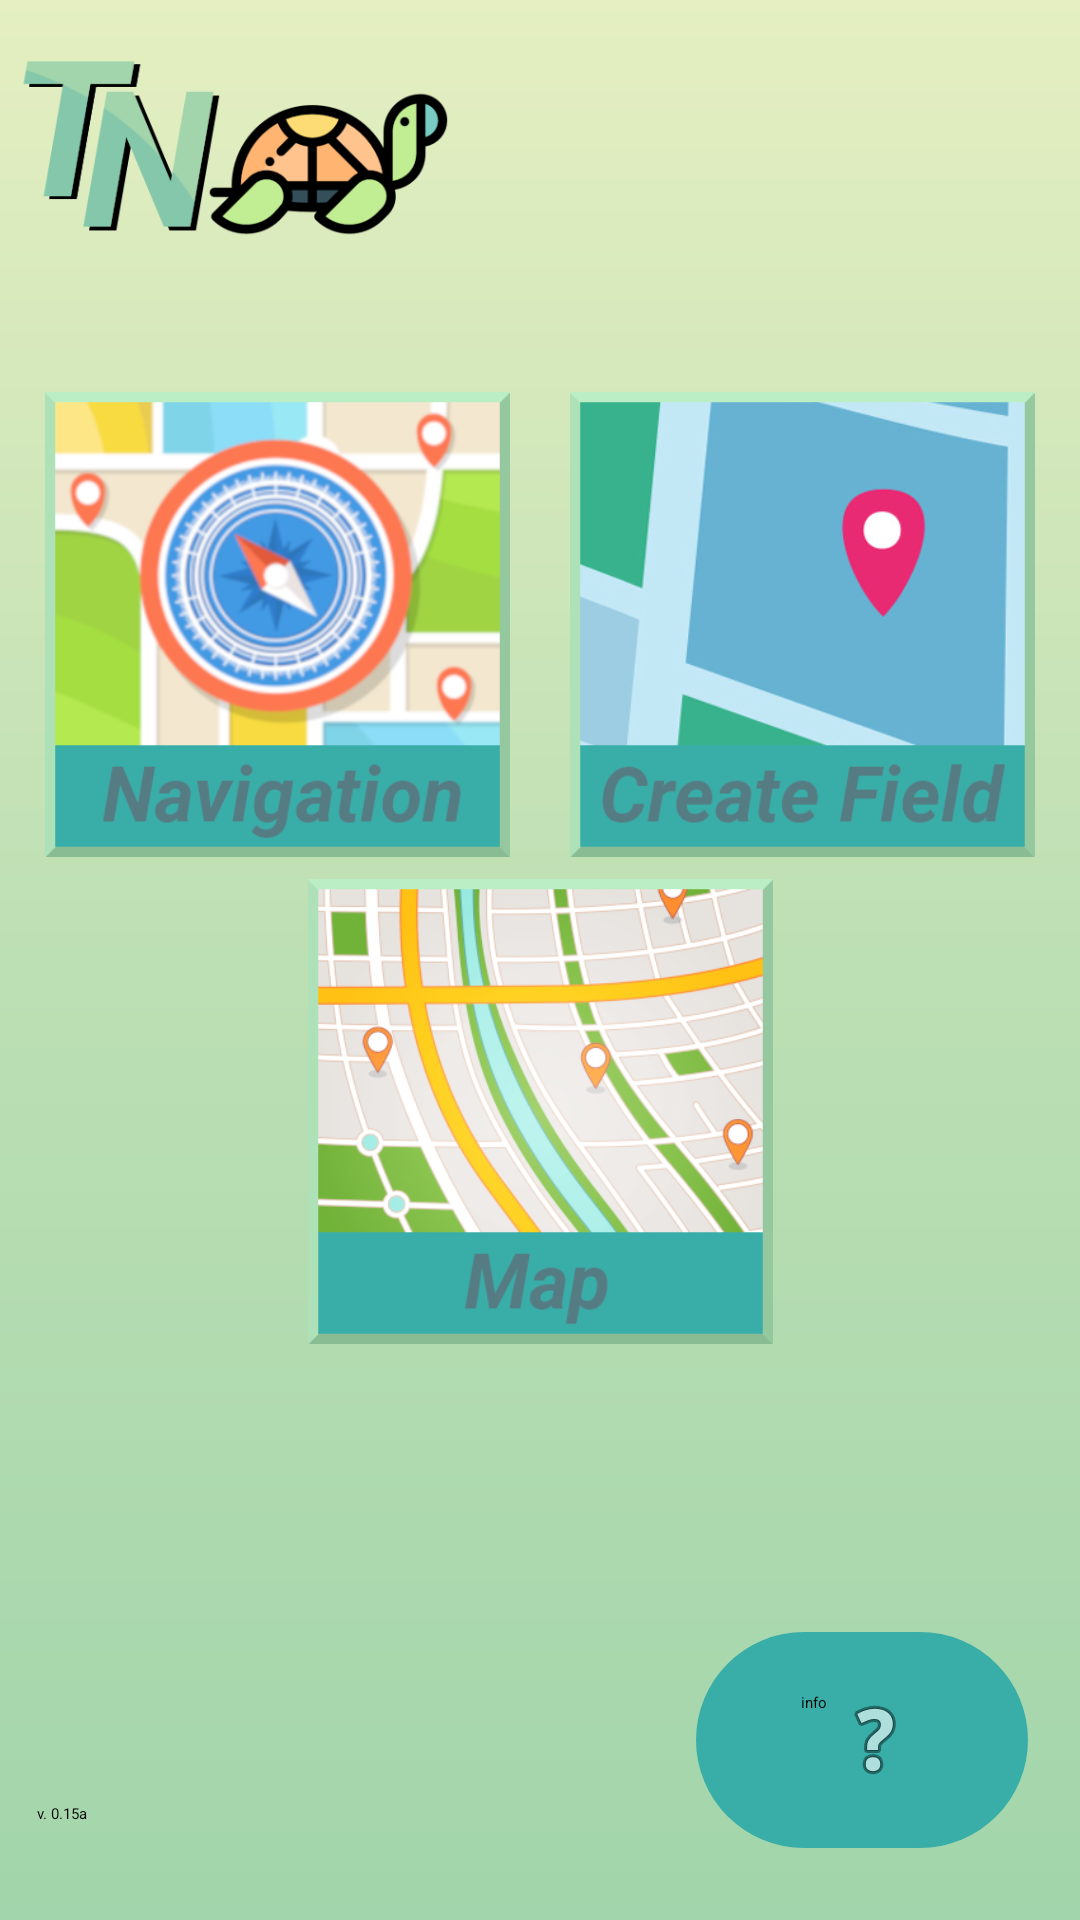

Reconstruct the res/layout file that produces this screen, plus the resources it refers to.
<!-- AndroidManifest.xml: application theme Theme.AgricultureNavigation -->
<!-- res/layout/activity_main.xml -->
<androidx.constraintlayout.widget.ConstraintLayout xmlns:android="http://schemas.android.com/apk/res/android"
    xmlns:app="http://schemas.android.com/apk/res-auto"
    xmlns:tools="http://schemas.android.com/tools"
    android:layout_width="match_parent"
    android:layout_height="match_parent"
    android:background="@drawable/gradient_background">

    <ImageView
        android:id="@+id/mapImage"
        android:layout_width="155dp"
        android:layout_height="155dp"
        android:layout_marginStart="70dp"
        android:layout_marginTop="15dp"
        android:layout_marginEnd="70dp"
        android:layout_marginBottom="200dp"
        android:clickable="true"
        android:contentDescription="MapImage"
        android:src="@drawable/finalmapimage"
        app:layout_constraintBottom_toBottomOf="parent"
        app:layout_constraintEnd_toEndOf="parent"
        app:layout_constraintStart_toStartOf="parent"
        app:layout_constraintTop_toBottomOf="@+id/fieldsImage"
        tools:ignore="ImageContrastCheck" />

    <ImageView
        android:id="@+id/fieldsImage"
        android:layout_width="155dp"
        android:layout_height="155dp"
        android:layout_marginStart="50dp"
        android:layout_marginTop="40dp"
        android:layout_marginEnd="10dp"
        android:layout_marginBottom="350dp"
        android:contentDescription="FieldsImage"
        android:src="@drawable/finalnavimage"
        app:layout_constraintBottom_toBottomOf="parent"
        app:layout_constraintEnd_toStartOf="@+id/createImage"
        app:layout_constraintHorizontal_bias="0.5"
        app:layout_constraintStart_toStartOf="parent"
        app:layout_constraintTop_toBottomOf="@+id/logoImage" />

    <ImageView
        android:id="@+id/createImage"
        android:layout_width="155dp"
        android:layout_height="155dp"
        android:layout_marginStart="10dp"
        android:layout_marginTop="40dp"
        android:layout_marginEnd="50dp"
        android:layout_marginBottom="350dp"
        android:contentDescription="CreateImage"
        android:src="@drawable/finalcreateimage"
        app:layout_constraintBottom_toBottomOf="parent"
        app:layout_constraintEnd_toEndOf="parent"
        app:layout_constraintHorizontal_bias="0.5"
        app:layout_constraintStart_toEndOf="@+id/fieldsImage"
        app:layout_constraintTop_toBottomOf="@+id/logoImage" />

    <ImageView
        android:id="@+id/logoImage"
        android:layout_width="149dp"
        android:layout_height="76dp"
        android:layout_marginStart="45dp"
        android:layout_marginTop="10dp"
        android:layout_marginEnd="250dp"
        android:src="@drawable/logosmaller"
        app:layout_constraintEnd_toEndOf="parent"
        app:layout_constraintStart_toStartOf="parent"
        app:layout_constraintTop_toTopOf="parent" />

    <TextView
        android:id="@+id/versionTV"
        android:layout_width="wrap_content"
        android:layout_height="wrap_content"
        android:layout_marginStart="10dp"
        android:layout_marginEnd="100dp"
        android:layout_marginBottom="32dp"
        android:text="@string/app_version"
        app:layout_constraintBottom_toBottomOf="parent"
        app:layout_constraintEnd_toStartOf="@+id/infobtn"
        app:layout_constraintHorizontal_bias="0.5"
        app:layout_constraintStart_toStartOf="parent" />

    <Button
        android:id="@+id/infobtn"
        android:layout_width="wrap_content"
        android:layout_height="wrap_content"
        android:layout_marginStart="100dp"
        android:layout_marginEnd="15dp"
        android:layout_marginBottom="24dp"
        android:background="@drawable/rounded_rectangle"
        android:drawableRight="@android:drawable/ic_menu_help"
        android:text="info"
        app:layout_constraintBottom_toBottomOf="parent"
        app:layout_constraintEnd_toEndOf="parent"
        app:layout_constraintHorizontal_bias="0.5"
        app:layout_constraintStart_toEndOf="@+id/versionTV" />

</androidx.constraintlayout.widget.ConstraintLayout>
<!-- resources referenced by this layout -->
<resources>
  <!-- drawable finalcreateimage: png bitmap (drawable-hdpi, 40189 bytes) -->
  <!-- drawable finalmapimage: png bitmap (drawable-hdpi, 92439 bytes) -->
  <!-- drawable finalnavimage: png bitmap (drawable-hdpi, 87669 bytes) -->
  <!-- drawable gradient_background (drawable) -->
  <?xml version="1.0" encoding="utf-8"?>
  <shape
      android:shape = "rectangle"
      xmlns:android = "http://schemas.android.com/apk/res/android" >
  
      <gradient
          android:startColor = "#a2d5ab"
          android:centerColor = "#bddfb4"
          android:endColor = "#e5efc1"
          android:angle = "90"
          android:type = "linear" />
  </shape>
  <!-- drawable logosmaller: png bitmap (drawable-hdpi, 23636 bytes) -->
  <!-- drawable rounded_rectangle (drawable) -->
  <?xml version="1.0" encoding="utf-8"?>
  <shape xmlns:android="http://schemas.android.com/apk/res/android"
      android:shape="rectangle">
  
      <corners android:radius="60dp"/>
  
      <solid android:color="@color/ThirdWhite"/>
      <padding
          android:bottom="20dp"
          android:left="35dp"
          android:right="35dp"
          android:top="20dp"/>
  
  </shape>
  <string name="app_version">v. 0.15a</string>
  <style name="Theme.AgricultureNavigation" parent="Theme.MaterialComponents.DayNight.NoActionBar">
          
          <item name="colorPrimary">@color/ThirdWhite</item>
          <item name="colorPrimaryVariant">@color/FirstWhite</item>
          <item name="colorOnPrimary">@color/white</item>
          
          <item name="colorSecondary">@color/teal_200</item>
          <item name="colorSecondaryVariant">@color/teal_700</item>
          <item name="colorOnSecondary">@color/black</item>
          
          <item name="android:statusBarColor">?attr/colorPrimaryVariant</item>
          
      </style>
  <color name="ThirdWhite">#39AEA9</color>
  <color name="FirstWhite">#E5EFC1</color>
  <color name="white">#FFFFFFFF</color>
  <color name="teal_200">#FF03DAC5</color>
  <color name="teal_700">#FF018786</color>
  <color name="black">#FF000000</color>
</resources>
